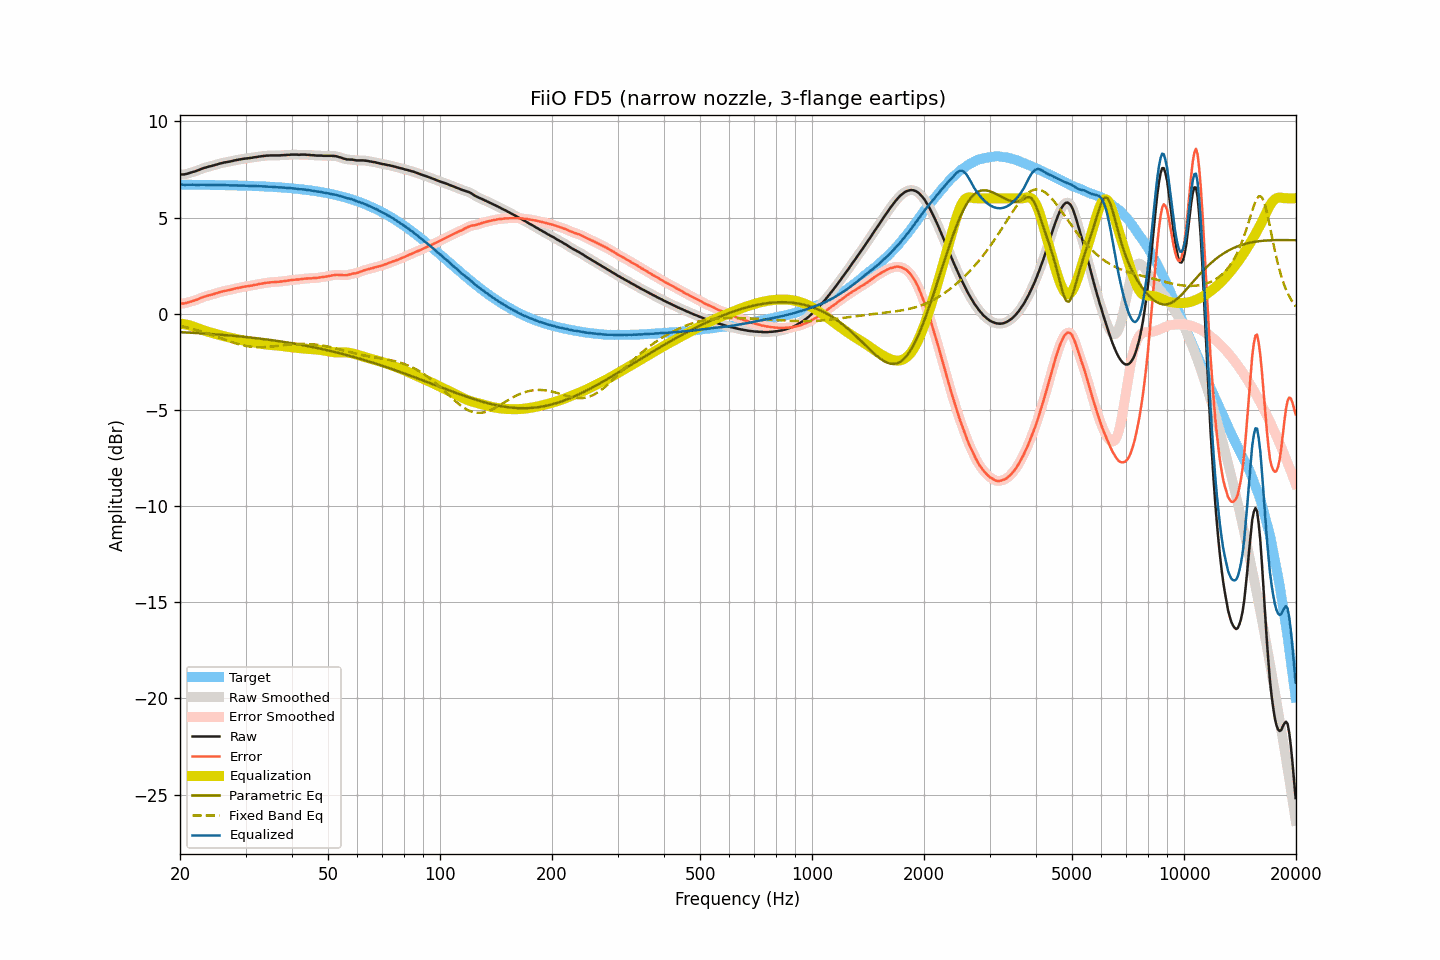

The file beside this chart, header and first rows:
frequency, raw, smoothed, error, error_smoothed, equalization, parametric_eq, fixed_band_eq, equalized_raw, equalized_smoothed, target
20.00, 7.23, 7.23, 0.52, 0.52, -0.51, -0.96, -0.63, 6.71, 6.72, 6.71
20.20, 7.24, 7.23, 0.53, 0.52, -0.52, -0.96, -0.65, 6.71, 6.71, 6.71
20.40, 7.24, 7.24, 0.53, 0.53, -0.54, -0.97, -0.67, 6.70, 6.70, 6.71
20.61, 7.25, 7.25, 0.54, 0.54, -0.55, -0.97, -0.69, 6.70, 6.70, 6.71
20.81, 7.27, 7.27, 0.56, 0.56, -0.57, -0.98, -0.71, 6.70, 6.70, 6.71
21.02, 7.29, 7.29, 0.58, 0.58, -0.59, -0.98, -0.73, 6.70, 6.70, 6.70
21.23, 7.32, 7.31, 0.61, 0.61, -0.61, -0.99, -0.75, 6.71, 6.71, 6.70
21.44, 7.34, 7.34, 0.63, 0.64, -0.63, -0.99, -0.77, 6.71, 6.71, 6.70
21.66, 7.37, 7.36, 0.66, 0.66, -0.66, -1.00, -0.80, 6.71, 6.70, 6.70
21.87, 7.39, 7.39, 0.69, 0.69, -0.69, -1.00, -0.82, 6.70, 6.70, 6.70
22.09, 7.42, 7.42, 0.72, 0.72, -0.72, -1.01, -0.84, 6.70, 6.70, 6.70
22.31, 7.45, 7.45, 0.75, 0.75, -0.75, -1.01, -0.87, 6.70, 6.70, 6.70
22.54, 7.48, 7.48, 0.78, 0.78, -0.78, -1.02, -0.89, 6.69, 6.70, 6.70
22.76, 7.52, 7.52, 0.82, 0.82, -0.81, -1.02, -0.92, 6.70, 6.70, 6.70
22.99, 7.55, 7.55, 0.85, 0.85, -0.85, -1.03, -0.94, 6.70, 6.70, 6.70
23.22, 7.58, 7.58, 0.88, 0.88, -0.87, -1.03, -0.97, 6.70, 6.70, 6.70
23.45, 7.60, 7.60, 0.90, 0.91, -0.90, -1.04, -1.00, 6.70, 6.70, 6.70
23.69, 7.63, 7.63, 0.93, 0.93, -0.93, -1.04, -1.03, 6.70, 6.70, 6.69
23.92, 7.65, 7.65, 0.95, 0.95, -0.95, -1.05, -1.05, 6.69, 6.69, 6.69
24.16, 7.67, 7.67, 0.98, 0.98, -0.98, -1.06, -1.08, 6.69, 6.69, 6.69
24.40, 7.69, 7.69, 1.00, 1.00, -1.00, -1.06, -1.11, 6.69, 6.69, 6.69
24.65, 7.71, 7.71, 1.02, 1.02, -1.03, -1.07, -1.14, 6.68, 6.68, 6.69
24.89, 7.74, 7.74, 1.05, 1.05, -1.05, -1.07, -1.17, 6.69, 6.69, 6.69
25.14, 7.76, 7.76, 1.07, 1.07, -1.07, -1.08, -1.20, 6.68, 6.69, 6.69
25.39, 7.79, 7.79, 1.10, 1.10, -1.10, -1.09, -1.23, 6.69, 6.69, 6.69
25.65, 7.81, 7.81, 1.12, 1.12, -1.12, -1.09, -1.26, 6.69, 6.69, 6.68
25.91, 7.83, 7.83, 1.14, 1.15, -1.14, -1.10, -1.29, 6.68, 6.69, 6.68
26.16, 7.85, 7.85, 1.17, 1.17, -1.16, -1.11, -1.32, 6.68, 6.68, 6.68
26.43, 7.87, 7.87, 1.19, 1.19, -1.18, -1.11, -1.35, 6.68, 6.68, 6.68
26.69, 7.88, 7.88, 1.20, 1.20, -1.20, -1.12, -1.38, 6.67, 6.68, 6.68
26.96, 7.90, 7.89, 1.22, 1.22, -1.22, -1.13, -1.41, 6.68, 6.67, 6.68
27.23, 7.91, 7.91, 1.23, 1.24, -1.24, -1.13, -1.44, 6.67, 6.67, 6.67
27.50, 7.93, 7.93, 1.26, 1.26, -1.26, -1.14, -1.47, 6.67, 6.67, 6.67
27.77, 7.95, 7.95, 1.28, 1.28, -1.28, -1.15, -1.50, 6.67, 6.67, 6.67
28.05, 7.97, 7.97, 1.30, 1.30, -1.30, -1.16, -1.52, 6.67, 6.67, 6.67
28.33, 7.99, 7.99, 1.32, 1.32, -1.32, -1.16, -1.55, 6.67, 6.67, 6.67
28.62, 8.00, 8.00, 1.33, 1.34, -1.34, -1.17, -1.58, 6.66, 6.66, 6.66
28.90, 8.02, 8.02, 1.36, 1.35, -1.35, -1.18, -1.60, 6.66, 6.66, 6.66
29.19, 8.03, 8.03, 1.37, 1.37, -1.37, -1.19, -1.62, 6.66, 6.66, 6.66
29.48, 8.05, 8.05, 1.39, 1.39, -1.39, -1.20, -1.64, 6.66, 6.66, 6.66
29.78, 8.06, 8.06, 1.40, 1.40, -1.40, -1.21, -1.66, 6.66, 6.66, 6.65
30.08, 8.07, 8.07, 1.42, 1.42, -1.42, -1.21, -1.68, 6.65, 6.65, 6.65
30.38, 8.08, 8.08, 1.43, 1.43, -1.43, -1.22, -1.69, 6.65, 6.65, 6.65
30.68, 8.09, 8.09, 1.44, 1.44, -1.44, -1.23, -1.70, 6.64, 6.64, 6.65
30.99, 8.10, 8.10, 1.45, 1.45, -1.46, -1.24, -1.72, 6.64, 6.64, 6.64
31.30, 8.11, 8.11, 1.47, 1.47, -1.47, -1.25, -1.73, 6.63, 6.64, 6.64
31.61, 8.13, 8.12, 1.49, 1.49, -1.49, -1.26, -1.73, 6.64, 6.64, 6.64
31.93, 8.14, 8.14, 1.50, 1.50, -1.50, -1.27, -1.74, 6.63, 6.63, 6.63
32.24, 8.15, 8.15, 1.52, 1.52, -1.52, -1.28, -1.74, 6.63, 6.63, 6.63
32.57, 8.17, 8.16, 1.54, 1.54, -1.54, -1.29, -1.74, 6.63, 6.63, 6.63
32.89, 8.18, 8.18, 1.55, 1.55, -1.55, -1.30, -1.75, 6.62, 6.62, 6.62
33.22, 8.19, 8.19, 1.57, 1.57, -1.57, -1.31, -1.74, 6.62, 6.62, 6.62
33.55, 8.20, 8.20, 1.58, 1.58, -1.58, -1.32, -1.74, 6.61, 6.62, 6.62
33.89, 8.21, 8.21, 1.60, 1.60, -1.60, -1.33, -1.74, 6.61, 6.61, 6.61
34.23, 8.22, 8.22, 1.61, 1.61, -1.61, -1.34, -1.73, 6.61, 6.61, 6.61
34.57, 8.22, 8.22, 1.61, 1.62, -1.62, -1.35, -1.73, 6.60, 6.60, 6.60
34.92, 8.23, 8.23, 1.63, 1.63, -1.63, -1.36, -1.72, 6.60, 6.60, 6.60
35.27, 8.23, 8.23, 1.63, 1.63, -1.63, -1.38, -1.71, 6.60, 6.60, 6.59
35.62, 8.23, 8.23, 1.64, 1.64, -1.64, -1.39, -1.70, 6.59, 6.59, 6.59
35.97, 8.23, 8.23, 1.64, 1.64, -1.64, -1.40, -1.69, 6.58, 6.58, 6.58
... 635 more rows
